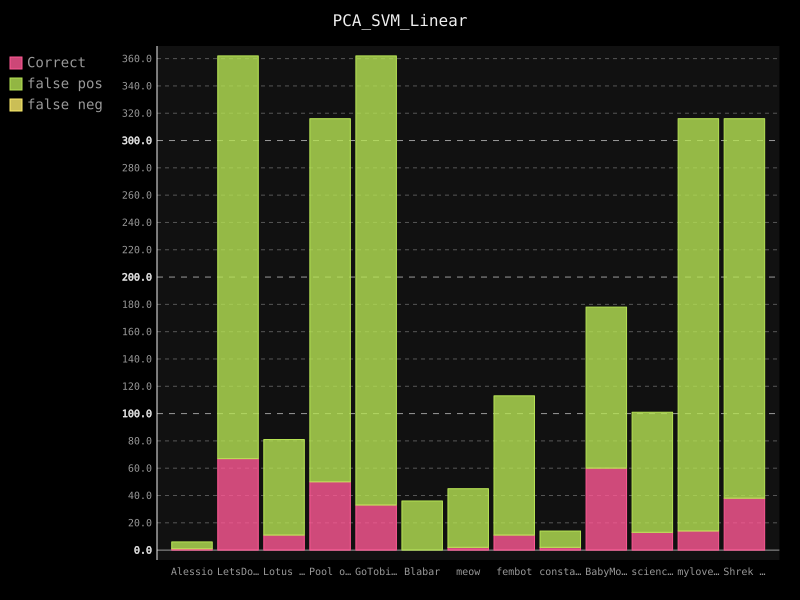

Source data for this figure (header and first rows):
username; guessed_correct; false-positive; false-negative
Alessio; 1; 5; 0
LetsDoThis; 67; 295; 0
Lotus Flower; 11; 70; 0
Pool of Poo; 50; 266; 0
GoTobias; 33; 329; 0
Blabar; 0; 36; 0
meow; 2; 43; 0
fembot; 11; 102; 0
constance; 2; 12; 0
BabyMonkey; 60; 118; 0
science1; 13; 88; 0
mylovelyml; 14; 302; 0
Shrek is Life; 38; 278; 0
